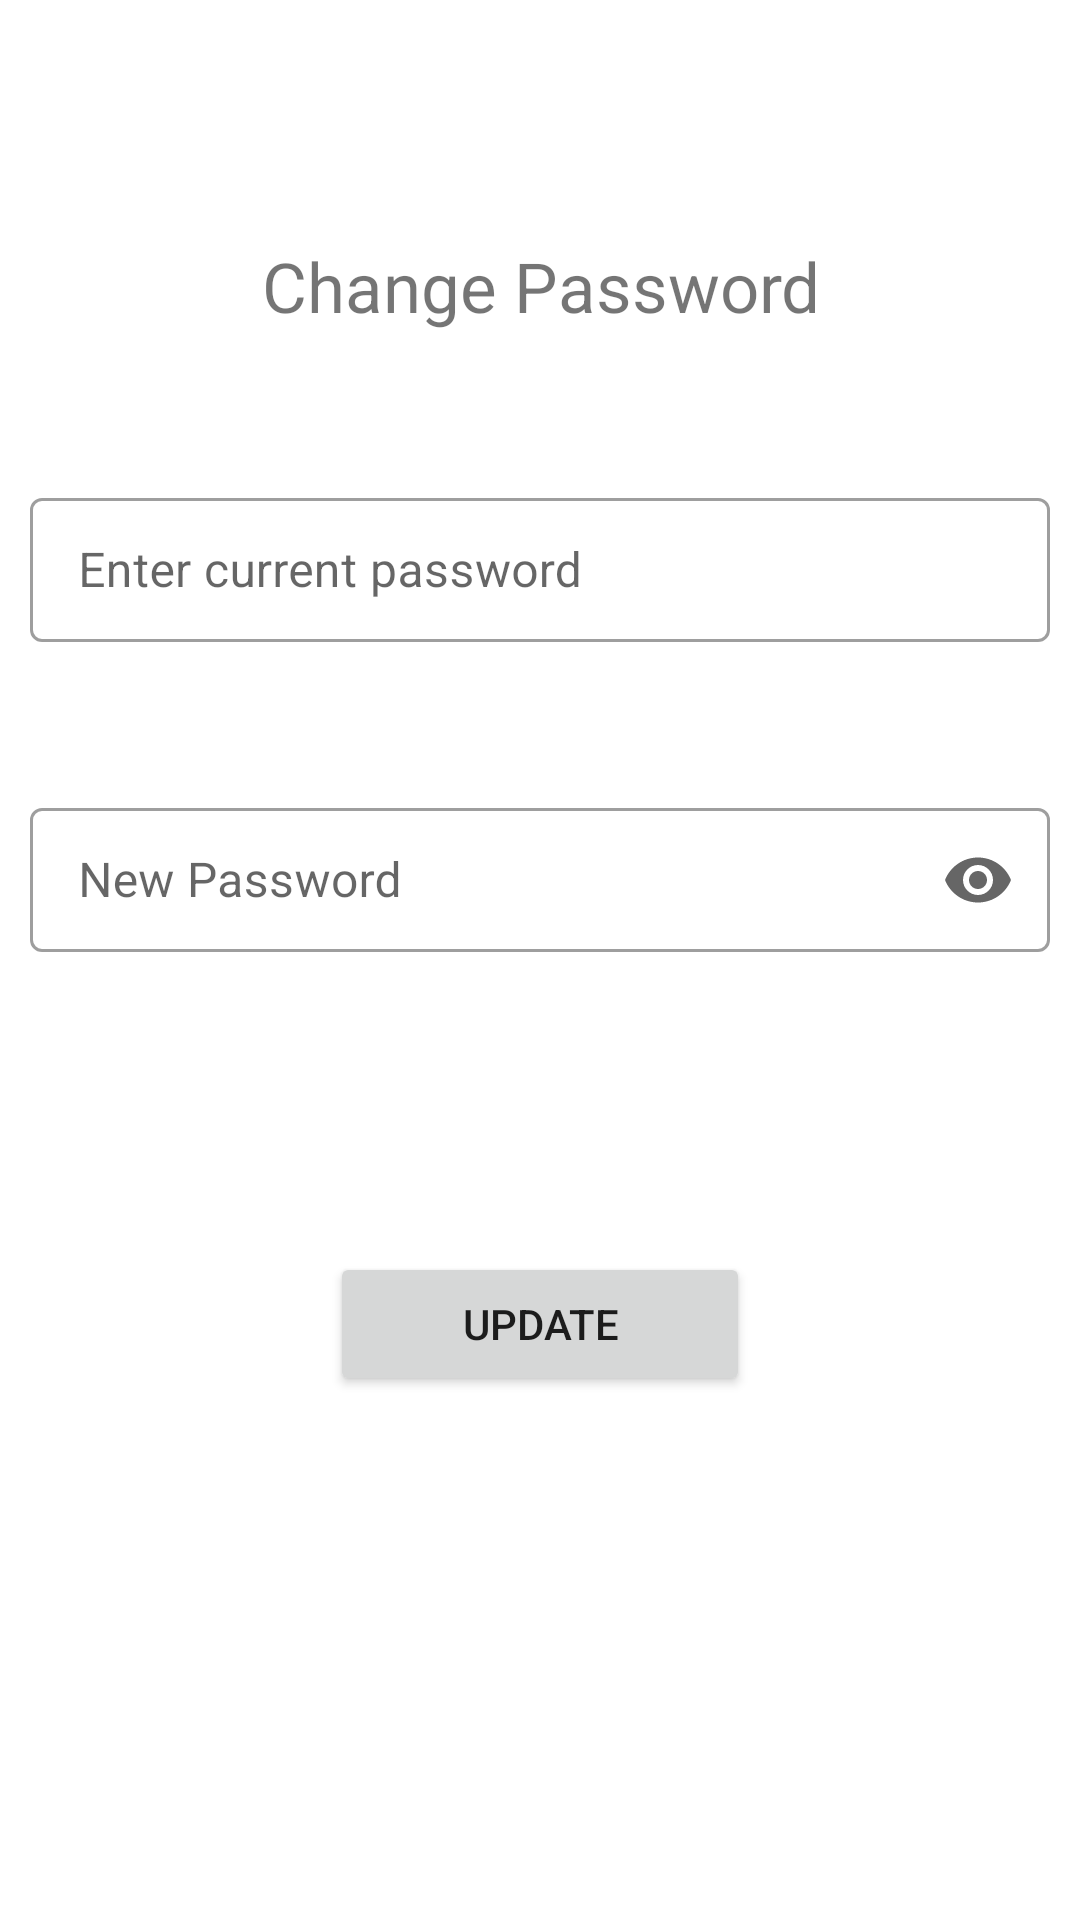

Reconstruct the res/layout file that produces this screen, plus the resources it refers to.
<!-- AndroidManifest.xml: application theme Theme.PlacementPortal -->
<!-- res/layout/activity_change_password.xml -->
<?xml version="1.0" encoding="utf-8"?>
<layout>

    <LinearLayout
        xmlns:tools="http://schemas.android.com/tools"
        xmlns:android="http://schemas.android.com/apk/res/android"
        xmlns:app="http://schemas.android.com/apk/res-auto"
        android:layout_width="match_parent"
        android:layout_height="match_parent"
        android:orientation="vertical"
        android:padding="10dp"
        tools:context=".auth.ForgotPasswordActivity">

        <TextView
            android:id="@+id/ChangePasswordView"
            android:layout_width="match_parent"
            android:layout_height="wrap_content"
            android:layout_marginTop="70dp"
            android:textSize="23dp"
            android:textAlignment="center"
            android:text="Change Password" />

        
        
        
        
        
        
        
        
        
        
        
        
        
        <com.google.android.material.textfield.TextInputLayout
            android:layout_width="match_parent"
            android:layout_height="wrap_content"
            android:hint="Enter current password"
            android:layout_marginTop="50dp"
            style="@style/Widget.MaterialComponents.TextInputLayout.OutlinedBox">

            <com.google.android.material.textfield.TextInputEditText
                android:id="@+id/currentPassword"
                android:layout_width="match_parent"
                android:layout_height="48dp"
                android:inputType="textPassword"
                />

        </com.google.android.material.textfield.TextInputLayout>
        <com.google.android.material.textfield.TextInputLayout
            android:layout_width="match_parent"
            android:layout_height="wrap_content"
            android:hint="New Password"
            android:layout_marginTop="50dp"
            app:endIconMode="password_toggle"
            style="@style/Widget.MaterialComponents.TextInputLayout.OutlinedBox">

            <com.google.android.material.textfield.TextInputEditText
                android:id="@+id/newPassword"
                android:layout_width="match_parent"
                android:layout_height="48dp"
                android:inputType="textPassword"
                />

        </com.google.android.material.textfield.TextInputLayout>

        <Button
            android:id="@+id/update"
            android:layout_width="match_parent"
            android:layout_height="wrap_content"
            android:text="Update"
            app:layout_constraintBottom_toBottomOf="parent"
            app:layout_constraintEnd_toEndOf="parent"
            app:layout_constraintHorizontal_bias="0.5"
            app:layout_constraintStart_toStartOf="parent"
            app:layout_constraintTop_toTopOf="parent"
            android:layout_margin="100dp"/>
    </LinearLayout>
</layout>
<!-- resources referenced by this layout -->
<resources>
  <style name="Theme.PlacementPortal" parent="Theme.MaterialComponents.DayNight.DarkActionBar">
          
          <item name="colorPrimary">@color/purple_500</item>
          <item name="colorPrimaryVariant">@color/purple_700</item>
          <item name="colorOnPrimary">@color/white</item>
          
          <item name="colorSecondary">@color/teal_200</item>
          <item name="colorSecondaryVariant">@color/teal_700</item>
          <item name="colorOnSecondary">@color/black</item>
          
          <item name="android:statusBarColor" tools:targetApi="l">?attr/colorPrimaryVariant</item>
          
      </style>
  <!-- not gathered from this repository: default colours our renderer supplied (Android Studio template values) -->
  <color name="purple_500">#FF6200EE</color>
  <color name="purple_700">#FF3700B3</color>
  <color name="teal_200">#FF03DAC5</color>
  <color name="teal_700">#FF018786</color>
  <color name="black">#FF000000</color>
  <color name="white">#FFFFFFFF</color>
</resources>
